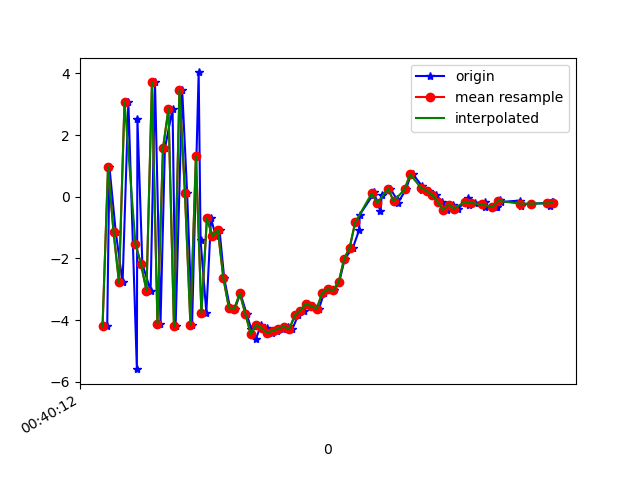

Data behind this chart, as committed beside it:
1617669612497, 365249133435044, -4.2028008, -0.27131772, 5.893729
1617669612505, 365249152665814, 0.9707, 0.8707, -7.044
1617669612528, 365249171896584, -1.132, 0.4629, 9.276
1617669612553, 365249191127354, -2.778, 0.2127, -8.547
1617669612574, 365249210358124, 3.088, 1.507, 6.923
1617669612605, 365249229588894, -5.587, -0.1773, -1.543
1617669612607, 365249248819664, 2.519, 1.509, -3.486
1617669612625, 365249268050434, -2.179, -0.02327, 8.092
1617669612655, 365249287281204, -3.041, 0.4225, -8.194
1617669612671, 365249306511974, 3.713, 1.789, 5.455
1617669612691, 365249325742744, -4.109, -0.1361, 4.185
1617669612707, 365249344973514, 1.566, 1.33, -4.178
1617669612735, 365249364204284, 2.847, 0.9317, 13.18
1617669612746, 365249383435054, -4.192, -1.392, 2.293
1617669612770, 365249402665824, 3.467, 0.3536, 2.098
1617669612788, 365249421896594, 0.1318, -0.9248, 15.04
1617669612806, 365249441127364, -4.142, -1.7, 0.21
1617669612830, 365249460358134, 4.031, 0.03206, 4.677
1617669612837, 365249479588904, -1.414, -1.158, 14.24
1617669612858, 365249498819674, -3.755, -1.582, 5.777
1617669612875, 365249518050444, -0.7007, -0.9817, 6.409
1617669612892, 365249537281214, -1.266, -1.316, 4.053
1617669612906, 365249556511984, -1.088, -1.16, 4.376
1617669612923, 365249575742754, -2.638, -1.494, 3.734
1617669612944, 365249594973524, -3.589, -0.865, 1.405
1617669612962, 365249614204294, -3.622, -0.4488, 0.2618
1617669612982, 365249633435064, -3.132, -0.1652, -0.4082
1617669613005, 365249652665834, -3.8, -0.1766, -0.6368
1617669613021, 365249671896604, -4.274, -0.09737, -2.066
1617669613038, 365249691127374, -4.618, 0.3303, -3.027
1617669613057, 365249710358144, -4.148, 0.856, -3.724
1617669613078, 365249729588914, -4.264, 1.228, -4.079
1617669613097, 365249748819684, -4.419, 1.38, -4.659
1617669613116, 365249768050454, -4.334, 1.366, -5.19
1617669613138, 365249787281224, -4.282, 1.283, -5.392
1617669613155, 365249806511994, -4.204, 1.378, -5.618
1617669613171, 365249825742764, -4.291, 1.388, -5.742
1617669613192, 365249844973534, -3.845, 1.382, -5.335
1617669613212, 365249864204304, -3.687, 1.149, -4.95
1617669613229, 365249883435074, -3.464, 1.205, -4.442
1617669613247, 365249902665844, -3.548, 1.05, -4.118
1617669613268, 365249921896614, -3.628, 0.6877, -3.749
1617669613287, 365249941127384, -3.114, 0.3931, -3.378
1617669613305, 365249960358154, -2.993, 0.3686, -2.206
1617669613324, 365249979588924, -3.036, 0.0641, -1.46
1617669613342, 365249998819694, -2.761, -0.7182, -1.405
1617669613362, 365250018050464, -2.01, -0.5819, -0.7853
1617669613392, 365250037281234, -1.644, 0.09862, 0.2205
1617669613414, 365250056512004, -1.088, -0.9673, 1.342
1617669613417, 365250075742774, -0.5755, -0.7928, 1.876
1617669613464, 365250094973544, 0.05464, -0.6659, 2.773
1617669613467, 365250114204314, 0.1633, -1.237, 3.974
1617669613492, 365250133554954, -0.4646, -1.36, 4.827
1617669613497, 365250152785724, 0.06265, -1.371, 4.734
1617669613528, 365250172016494, 0.2605, -1.733, 5.241
1617669613552, 365250191247264, -0.08537, -2.13, 5.357
1617669613555, 365250210478034, -0.2066, -2.013, 5.122
1617669613585, 365250229708804, 0.2414, -1.751, 4.428
1617669613603, 365250248939574, 0.7205, -1.582, 3.939
1617669613611, 365250268170344, 0.725, -1.27, 3.372
1617669613642, 365250287401114, 0.3621, -0.9834, 2.882
... 26 more rows
